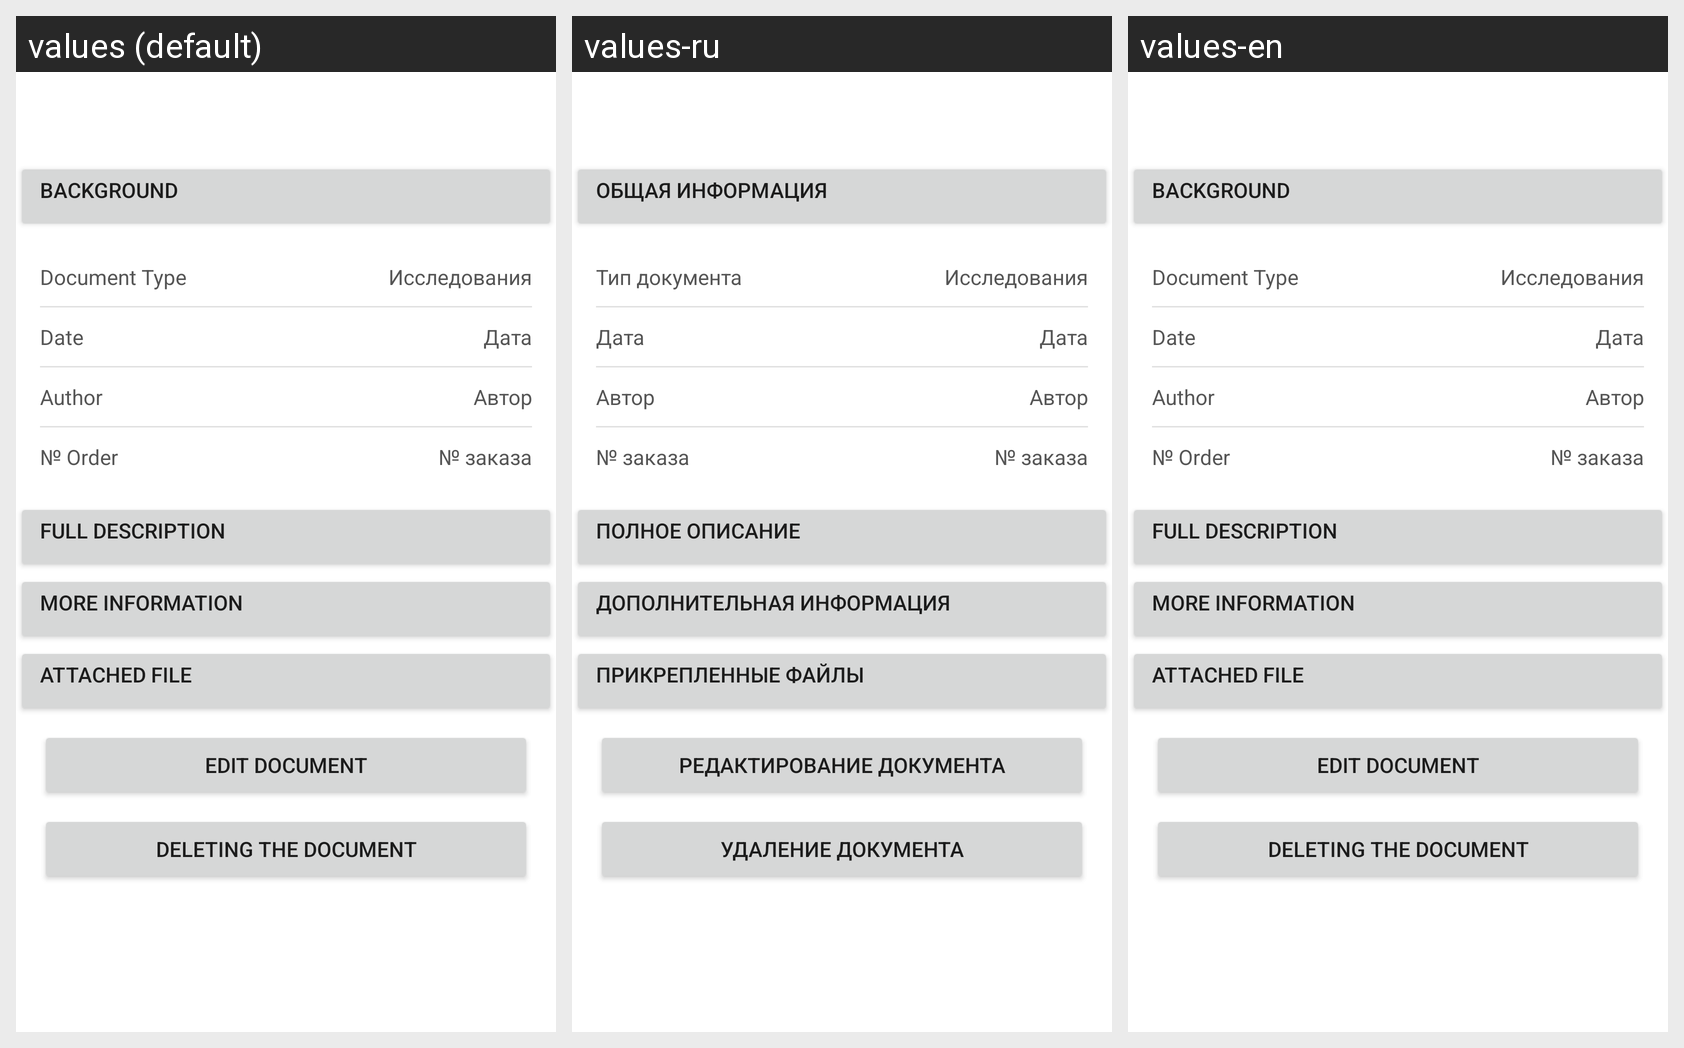

This grid shows one Android layout under several languages. Give, for every string resource on the screen, its name, the default text and each shown locale's text.
Android screen res/layout/document_view.xml rendered under 3 locales, left to right: values (default), values-ru, values-en. Device: Nexus 5 (rendered at 1080×1920; each locale shown at half size, 540×960, under a caption strip naming it); theme Theme.MaterialComponents.DayNight.NoActionBar.
Strings drawn on this screen, with the default value and each locale's value (text and hints the layout hard-codes, and strings that could not be matched under every locale, appear in the picture but are not listed):

doc_common_info
  values: BACKGROUND
  values-ru: ОБЩАЯ ИНФОРМАЦИЯ
  values-en: BACKGROUND

doc_type_title
  values: Document Type
  values-ru: Тип документа
  values-en: Document Type

doc_date_title
  values: Date
  values-ru: Дата
  values-en: Date

doc_author_title
  values: Author
  values-ru: Автор
  values-en: Author

doc_directive_number_title
  values: № Order
  values-ru: № заказа
  values-en: № Order  [not translated; the default value is used]

doc_desc_title
  values: FULL DESCRIPTION
  values-ru: ПОЛНОЕ ОПИСАНИЕ
  values-en: FULL DESCRIPTION

doc_aux_data
  values: MORE INFORMATION
  values-ru: ДОПОЛНИТЕЛЬНАЯ ИНФОРМАЦИЯ
  values-en: MORE INFORMATION

added_files_title
  values: attached file
  values-ru: ПРИКРЕПЛЕННЫЕ ФАЙЛЫ
  values-en: attached file

doc_edit_title
  values: Edit Document
  values-ru: Редактирование документа
  values-en: Edit Document

doc_delete_title
  values: Deleting the document
  values-ru: Удаление документа
  values-en: Deleting the document
